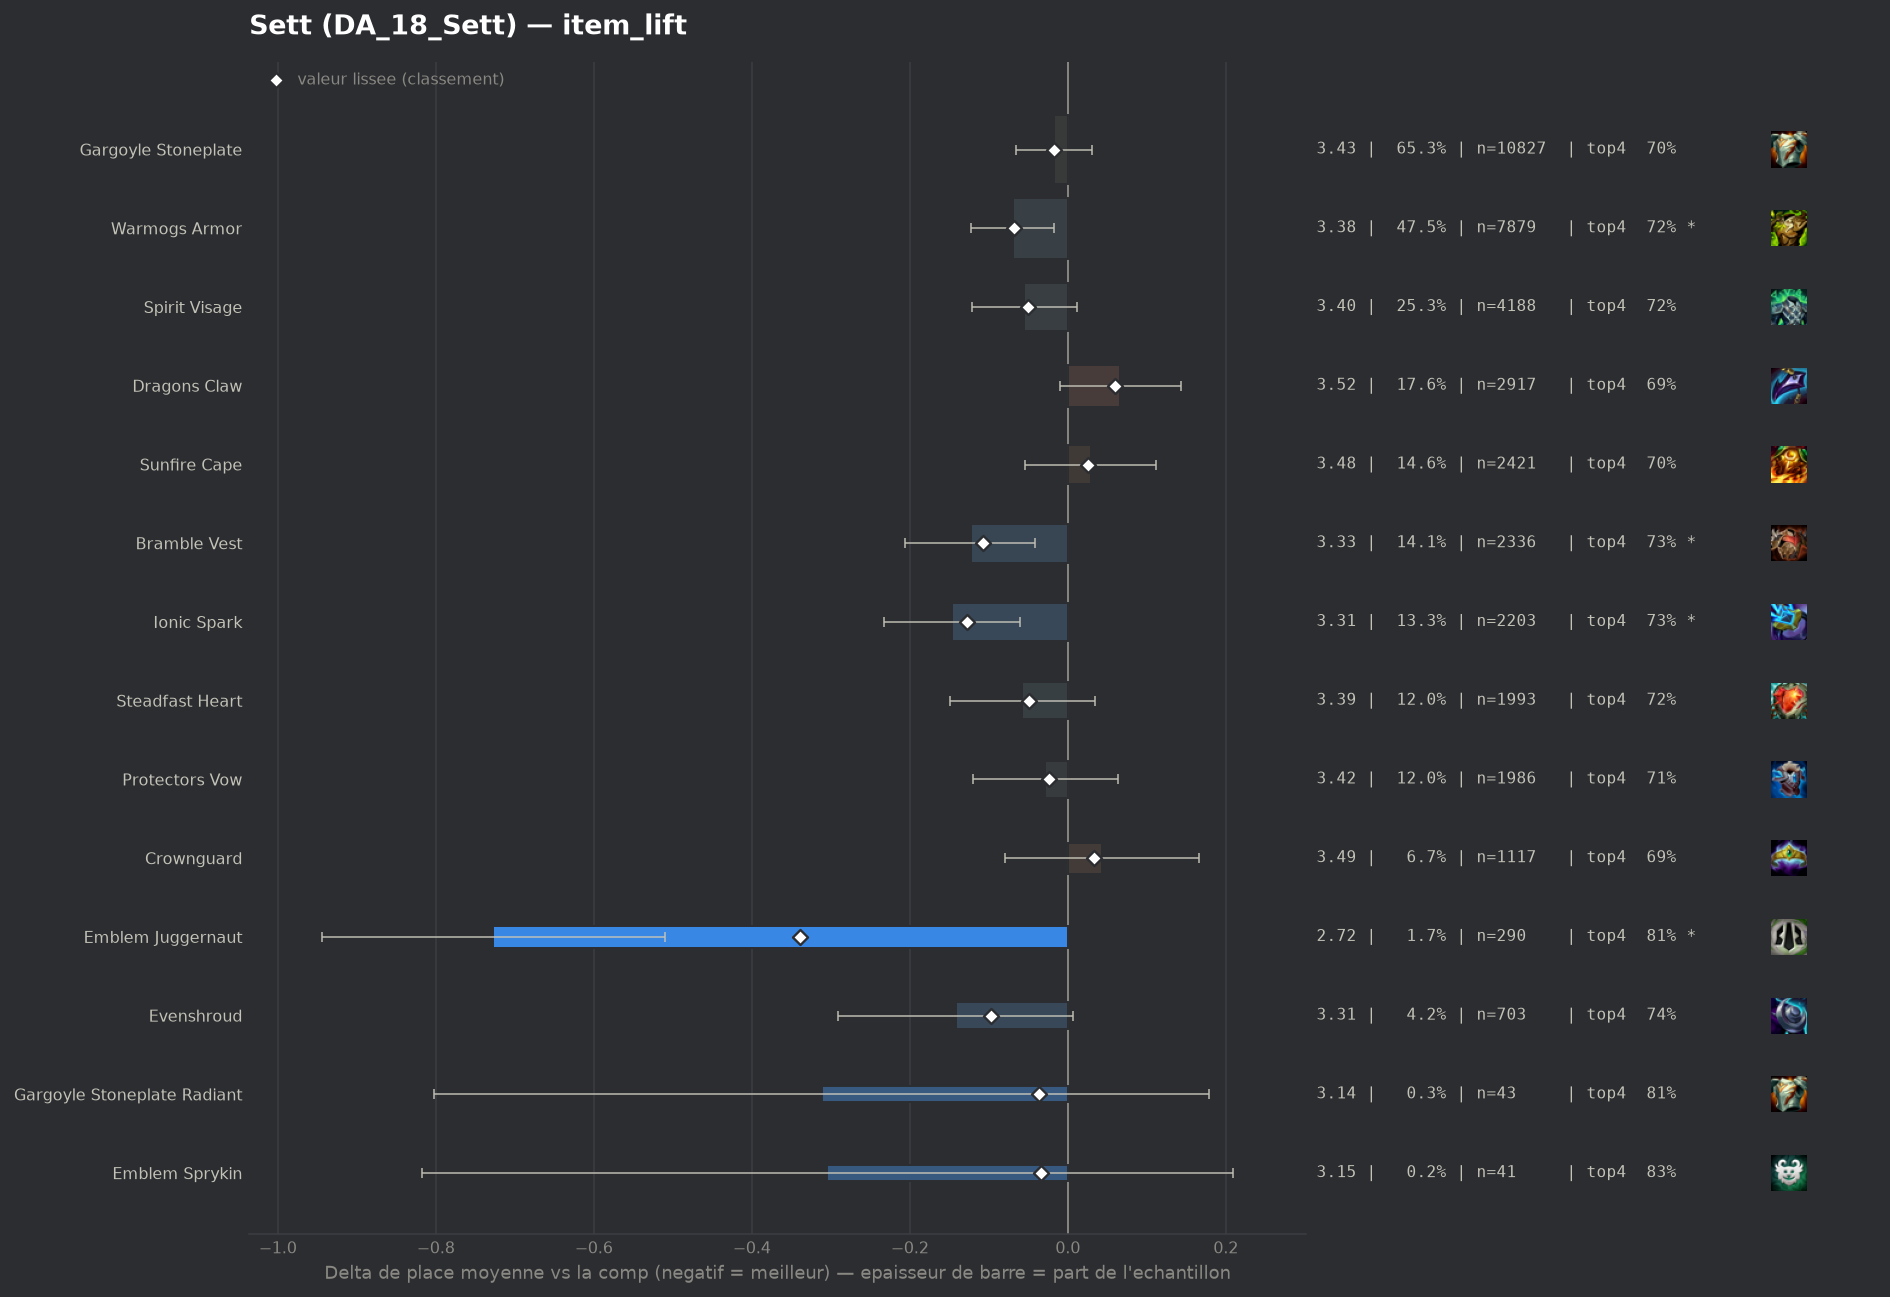

The data file committed next to this chart (first rows):
group, label, n, share, avg_place, shrunk_avg, score, d_avg, d_avg_pess, impact, d_top4, win, top2, top4, sd, z, p, significant
pepite, Emblem Juggernaut, 290, 0.01749, 2.724, 3.112, -0.339, -0.727, -0.51, 0.0059, 0.1093, 0.3724, 0.5517, 0.8138, 1.866, -6.57, 0.0, True
populaire, Ionic Spark, 2203, 0.1329, 3.305, 3.324, -0.127, -0.146, -0.06, 0.0169, 0.0213, 0.227, 0.4226, 0.7258, 1.945, -3.31, 0.00093, True
populaire, Bramble Vest, 2336, 0.1409, 3.328, 3.343, -0.108, -0.123, -0.041, 0.0152, 0.0228, 0.2003, 0.405, 0.7273, 1.895, -2.92, 0.00348, True
pepite, Evenshroud, 703, 0.0424, 3.309, 3.354, -0.097, -0.142, 0.0, 0.0041, 0.0323, 0.2162, 0.4211, 0.7368, 1.976, -1.87, 0.06157, False
populaire, Warmogs Armor, 7879, 0.4752, 3.381, 3.383, -0.068, -0.07, -0.018, 0.0321, 0.0137, 0.2061, 0.4017, 0.7182, 1.96, -2.62, 0.00885, True
populaire, Spirit Visage, 4188, 0.2526, 3.396, 3.4, -0.051, -0.055, 0.0, 0.0128, 0.0185, 0.197, 0.3992, 0.723, 1.957, -1.62, 0.1061, False
populaire, Steadfast Heart, 1993, 0.1202, 3.393, 3.402, -0.049, -0.058, 0.0, 0.0059, 0.0155, 0.2052, 0.4004, 0.72, 1.964, -1.24, 0.2167, False
pepite, Gargoyle Stoneplate Radiant, 43, 0.002593, 3.14, 3.415, -0.036, -0.311, 0.0, 0.0001, 0.1094, 0.2093, 0.3721, 0.814, 1.637, -1.25, 0.2129, False
pepite, Emblem Sprykin, 41, 0.002473, 3.146, 3.417, -0.034, -0.305, 0.0, 0.0001, 0.1247, 0.1951, 0.3659, 0.8293, 1.676, -1.16, 0.2452, False
populaire, Protectors Vow, 1986, 0.1198, 3.422, 3.427, -0.024, -0.029, 0.0, 0.0029, 0.0049, 0.1994, 0.3978, 0.7095, 1.97, -0.61, 0.5426, False
populaire, Gargoyle Stoneplate, 10827, 0.653, 3.433, 3.434, -0.017, -0.018, 0.0, 0.0111, -0.0001, 0.2029, 0.3967, 0.7044, 1.987, -0.71, 0.4753, False
, Emblem Vanguard, 100, 0.006031, 3.46, 3.453, 0.002, 0.009, 0.0, -0.0, -0.0145, 0.2, 0.41, 0.69, 1.987, 0.05, 0.9638, False
, Titans Resolve, 118, 0.007117, 3.475, 3.457, 0.006, 0.024, 0.0, -0.0, -0.0011, 0.1271, 0.3814, 0.7034, 1.885, 0.14, 0.8922, False
, Steraks Gage, 411, 0.02479, 3.477, 3.465, 0.014, 0.026, 0.0, -0.0004, 0.0059, 0.18, 0.3869, 0.7105, 1.959, 0.26, 0.791, False
, The Indomitable, 175, 0.01055, 3.503, 3.469, 0.018, 0.052, 0.0, -0.0002, -0.0131, 0.2286, 0.4, 0.6914, 2.132, 0.32, 0.7486, False
, Moguls Mail, 220, 0.01327, 3.505, 3.472, 0.021, 0.054, 0.0, -0.0003, -0.0045, 0.2091, 0.3727, 0.7, 2.017, 0.39, 0.6954, False
, Emblem Defender, 77, 0.004644, 3.571, 3.474, 0.023, 0.12, 0.0, -0.0001, -0.0162, 0.1429, 0.3247, 0.6883, 1.896, 0.56, 0.5782, False
populaire, Sunfire Cape, 2421, 0.146, 3.48, 3.476, 0.025, 0.029, 0.0, -0.0037, -0.0085, 0.1789, 0.3817, 0.696, 1.937, 0.68, 0.4988, False
, Warmogs Armor Radiant, 55, 0.003317, 3.636, 3.477, 0.026, 0.185, 0.0, -0.0001, 0.0046, 0.1091, 0.2727, 0.7091, 1.823, 0.75, 0.4515, False
populaire, Crownguard, 1117, 0.06737, 3.494, 3.484, 0.033, 0.043, 0.0, -0.0022, -0.0143, 0.1996, 0.3832, 0.6902, 2.028, 0.69, 0.4899, False
, Bloodthirster, 66, 0.003981, 3.727, 3.497, 0.046, 0.276, 0.0, -0.0002, -0.0682, 0.1212, 0.303, 0.6364, 1.822, 1.23, 0.219, False
, Emblem Elderwood, 53, 0.003197, 3.811, 3.501, 0.05, 0.36, 0.0, -0.0002, -0.1007, 0.1321, 0.3396, 0.6038, 1.924, 1.36, 0.1734, False
populaire, Dragons Claw, 2917, 0.1759, 3.517, 3.511, 0.06, 0.066, 0.0, -0.0105, -0.0124, 0.1796, 0.36, 0.6921, 1.937, 1.7, 0.08908, False
, Adaptive Helm, 697, 0.04204, 3.547, 3.516, 0.065, 0.096, 0.0, -0.0027, -0.013, 0.1808, 0.373, 0.6915, 1.984, 1.25, 0.2125, False
, Aegis Of Dusk, 96, 0.00579, 3.75, 3.518, 0.067, 0.299, 0.0, -0.0004, -0.0691, 0.1458, 0.3854, 0.6354, 2.102, 1.39, 0.1643, False
, Void Gauntlet, 66, 0.003981, 3.864, 3.519, 0.069, 0.413, 0.0, -0.0003, -0.1136, 0.197, 0.4091, 0.5909, 2.295, 1.46, 0.1447, False
, Aegis Of Dawn, 76, 0.004584, 3.934, 3.541, 0.09, 0.483, 0.0, -0.0004, -0.0598, 0.1711, 0.2895, 0.6447, 2.148, 1.96, 0.0503, False
, Lightshield Crest, 129, 0.00778, 3.783, 3.544, 0.093, 0.332, 0.0, -0.0007, -0.0456, 0.1628, 0.3178, 0.6589, 2.057, 1.83, 0.0678, False
, Component Chain Vest, 97, 0.00585, 4.371, 3.659, 0.208, 0.92, 0.514, -0.0012, -0.2303, 0.1134, 0.2371, 0.4742, 2.037, 4.44, 1e-05, True
, Component Negatron Cloak, 83, 0.005006, 4.614, 3.684, 0.233, 1.163, 0.711, -0.0012, -0.1985, 0.0602, 0.1807, 0.506, 2.099, 5.04, 0.0, True
, Component Giants Belt, 156, 0.009409, 4.737, 3.862, 0.412, 1.286, 0.935, -0.0039, -0.2622, 0.109, 0.2179, 0.4423, 2.231, 7.18, 0.0, True
